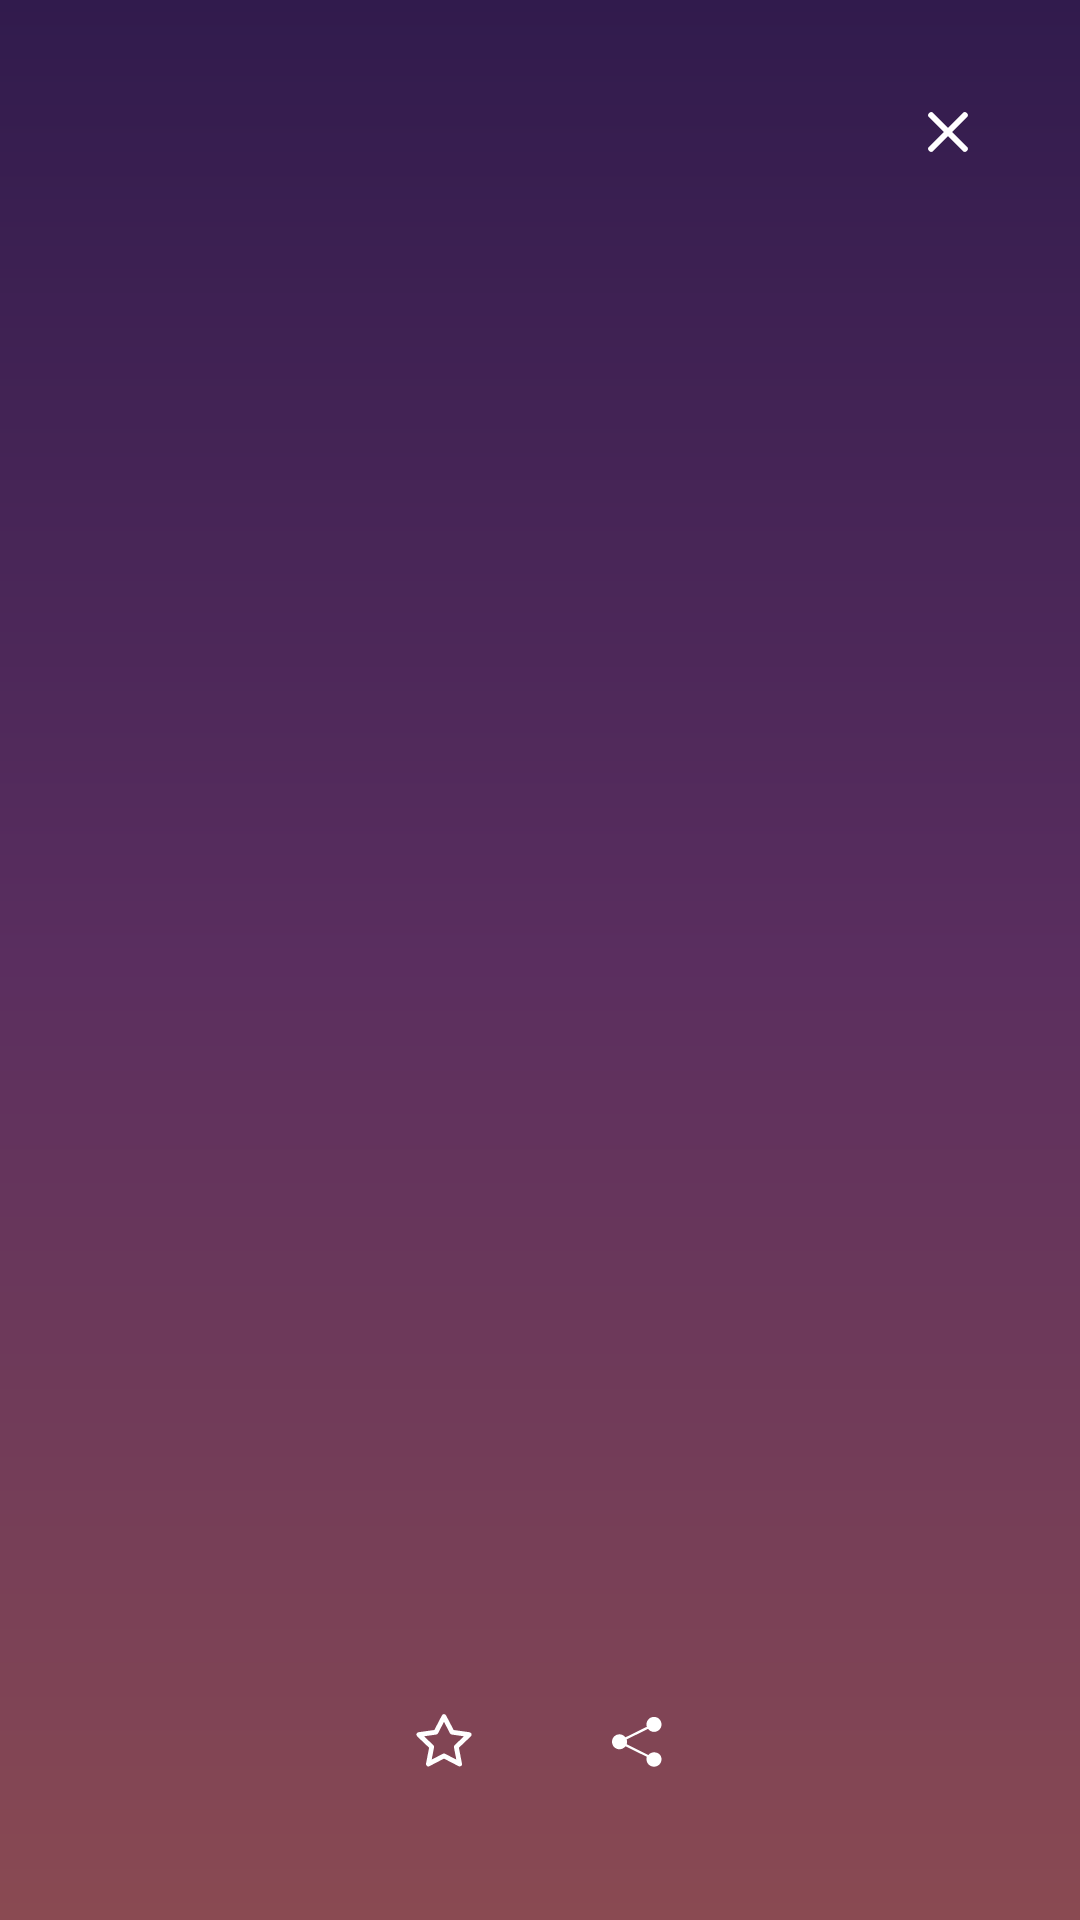

Layout XML and referenced resources for this Android screen:
<!-- AndroidManifest.xml: activity theme Theme.Versiculos.FullScreen -->
<!-- res/layout/activity_verse.xml -->
<?xml version="1.0" encoding="utf-8"?>
<FrameLayout xmlns:android="http://schemas.android.com/apk/res/android"
    xmlns:app="http://schemas.android.com/apk/res-auto"
    android:id="@+id/root"
    android:layout_width="match_parent"
    android:layout_height="match_parent">

    <ScrollView
        android:id="@+id/scroll"
        android:layout_width="match_parent"
        android:layout_height="match_parent"
        android:fillViewport="true"
        android:scrollbars="none">

        <LinearLayout
            android:layout_width="match_parent"
            android:layout_height="wrap_content"
            android:gravity="center"
            android:orientation="vertical"
            android:padding="32dp">

            <TextView
                android:id="@+id/verseText"
                android:layout_width="match_parent"
                android:layout_height="wrap_content"
                android:fontFamily="serif"
                android:gravity="center"
                android:lineSpacingExtra="10dp"
                android:textColor="@android:color/white"
                android:textSize="26sp"
                android:textStyle="italic" />

            <TextView
                android:id="@+id/refText"
                android:layout_width="wrap_content"
                android:layout_height="wrap_content"
                android:layout_marginTop="24dp"
                android:background="@drawable/chip_bg"
                android:fontFamily="sans-serif-medium"
                android:letterSpacing="0.15"
                android:paddingStart="18dp"
                android:paddingTop="10dp"
                android:paddingEnd="18dp"
                android:paddingBottom="10dp"
                android:textColor="#E6FFFFFF"
                android:textSize="13sp" />
        </LinearLayout>
    </ScrollView>

    <ImageButton
        android:id="@+id/btnClose"
        android:layout_width="48dp"
        android:layout_height="48dp"
        android:layout_gravity="top|end"
        android:layout_margin="20dp"
        android:background="@drawable/btn_circle"
        android:contentDescription="@string/cd_close"
        android:scaleType="centerInside"
        app:srcCompat="@drawable/ic_close" />

    <LinearLayout
        android:layout_width="wrap_content"
        android:layout_height="wrap_content"
        android:layout_gravity="bottom|center_horizontal"
        android:layout_marginBottom="36dp"
        android:orientation="horizontal">

        <ImageButton
            android:id="@+id/btnStar"
            android:layout_width="48dp"
            android:layout_height="48dp"
            android:background="@drawable/btn_circle"
            android:contentDescription="@string/cd_star"
            android:scaleType="centerInside"
            app:srcCompat="@drawable/ic_star_outline" />

        <ImageButton
            android:id="@+id/btnShare"
            android:layout_width="48dp"
            android:layout_height="48dp"
            android:layout_marginStart="16dp"
            android:background="@drawable/btn_circle"
            android:contentDescription="@string/cd_share"
            android:scaleType="centerInside"
            app:srcCompat="@drawable/ic_share" />
    </LinearLayout>
</FrameLayout>
<!-- resources referenced by this layout -->
<resources>
  <!-- drawable ic_close (drawable) -->
  <?xml version="1.0" encoding="utf-8"?>
  <vector xmlns:android="http://schemas.android.com/apk/res/android"
      android:width="24dp"
      android:height="24dp"
      android:viewportWidth="24"
      android:viewportHeight="24">
      <path
          android:pathData="M6.4,6.4 L17.6,17.6 M17.6,6.4 L6.4,17.6"
          android:strokeColor="#FFFFFF"
          android:strokeWidth="2"
          android:strokeLineCap="round" />
  </vector>
  <!-- drawable ic_share (drawable) -->
  <?xml version="1.0" encoding="utf-8"?>
  <vector xmlns:android="http://schemas.android.com/apk/res/android"
      android:width="24dp"
      android:height="24dp"
      android:viewportWidth="24"
      android:viewportHeight="24">
      <path
          android:fillColor="#FFFFFF"
          android:pathData="M18,16.1 C17.2,16.1 16.5,16.5 16.1,17 L8.9,13.4 C9,13.1 9,12.9 9,12.6 C9,12.3 9,12.1 8.9,11.8 L16,8.3 C16.5,8.9 17.2,9.3 18,9.3 C19.4,9.3 20.5,8.2 20.5,6.8 C20.5,5.4 19.4,4.3 18,4.3 C16.6,4.3 15.5,5.4 15.5,6.8 C15.5,7.1 15.5,7.3 15.6,7.6 L8.5,11.1 C8,10.5 7.3,10.1 6.5,10.1 C5.1,10.1 4,11.2 4,12.6 C4,14 5.1,15.1 6.5,15.1 C7.3,15.1 8,14.7 8.5,14.1 L15.6,17.6 C15.5,17.9 15.5,18.1 15.5,18.4 C15.5,19.8 16.6,20.9 18,20.9 C19.4,20.9 20.5,19.8 20.5,18.4 C20.5,17 19.4,16.1 18,16.1 Z" />
  </vector>
  <!-- drawable ic_star_outline (drawable) -->
  <?xml version="1.0" encoding="utf-8"?>
  <vector xmlns:android="http://schemas.android.com/apk/res/android"
      android:width="24dp"
      android:height="24dp"
      android:viewportWidth="24"
      android:viewportHeight="24">
      <path
          android:pathData="M12,17.3 L6.8,20 L7.9,14.3 L3.6,10.2 L9.3,9.4 L12,4.2 L14.7,9.4 L20.4,10.2 L16.1,14.3 L17.2,20 Z"
          android:strokeColor="#FFFFFF"
          android:strokeWidth="1.6"
          android:strokeLineJoin="round" />
  </vector>
  <string name="cd_close">Cerrar</string>
  <string name="cd_share">Compartir</string>
  <string name="cd_star">Favorito</string>
  <style name="Theme.Versiculos.FullScreen" parent="Theme.Material3.Dark.NoActionBar">
          <item name="android:windowBackground">@drawable/bg_amanecer</item>
          <item name="android:windowIsTranslucent">false</item>
      </style>
  <!-- drawable bg_amanecer (drawable) -->
  <?xml version="1.0" encoding="utf-8"?>
  <shape xmlns:android="http://schemas.android.com/apk/res/android"
      android:shape="rectangle">
      <gradient
          android:angle="270"
          android:startColor="#311B4D"
          android:centerColor="#5A2E5F"
          android:endColor="#8A4A52" />
  </shape>
</resources>
